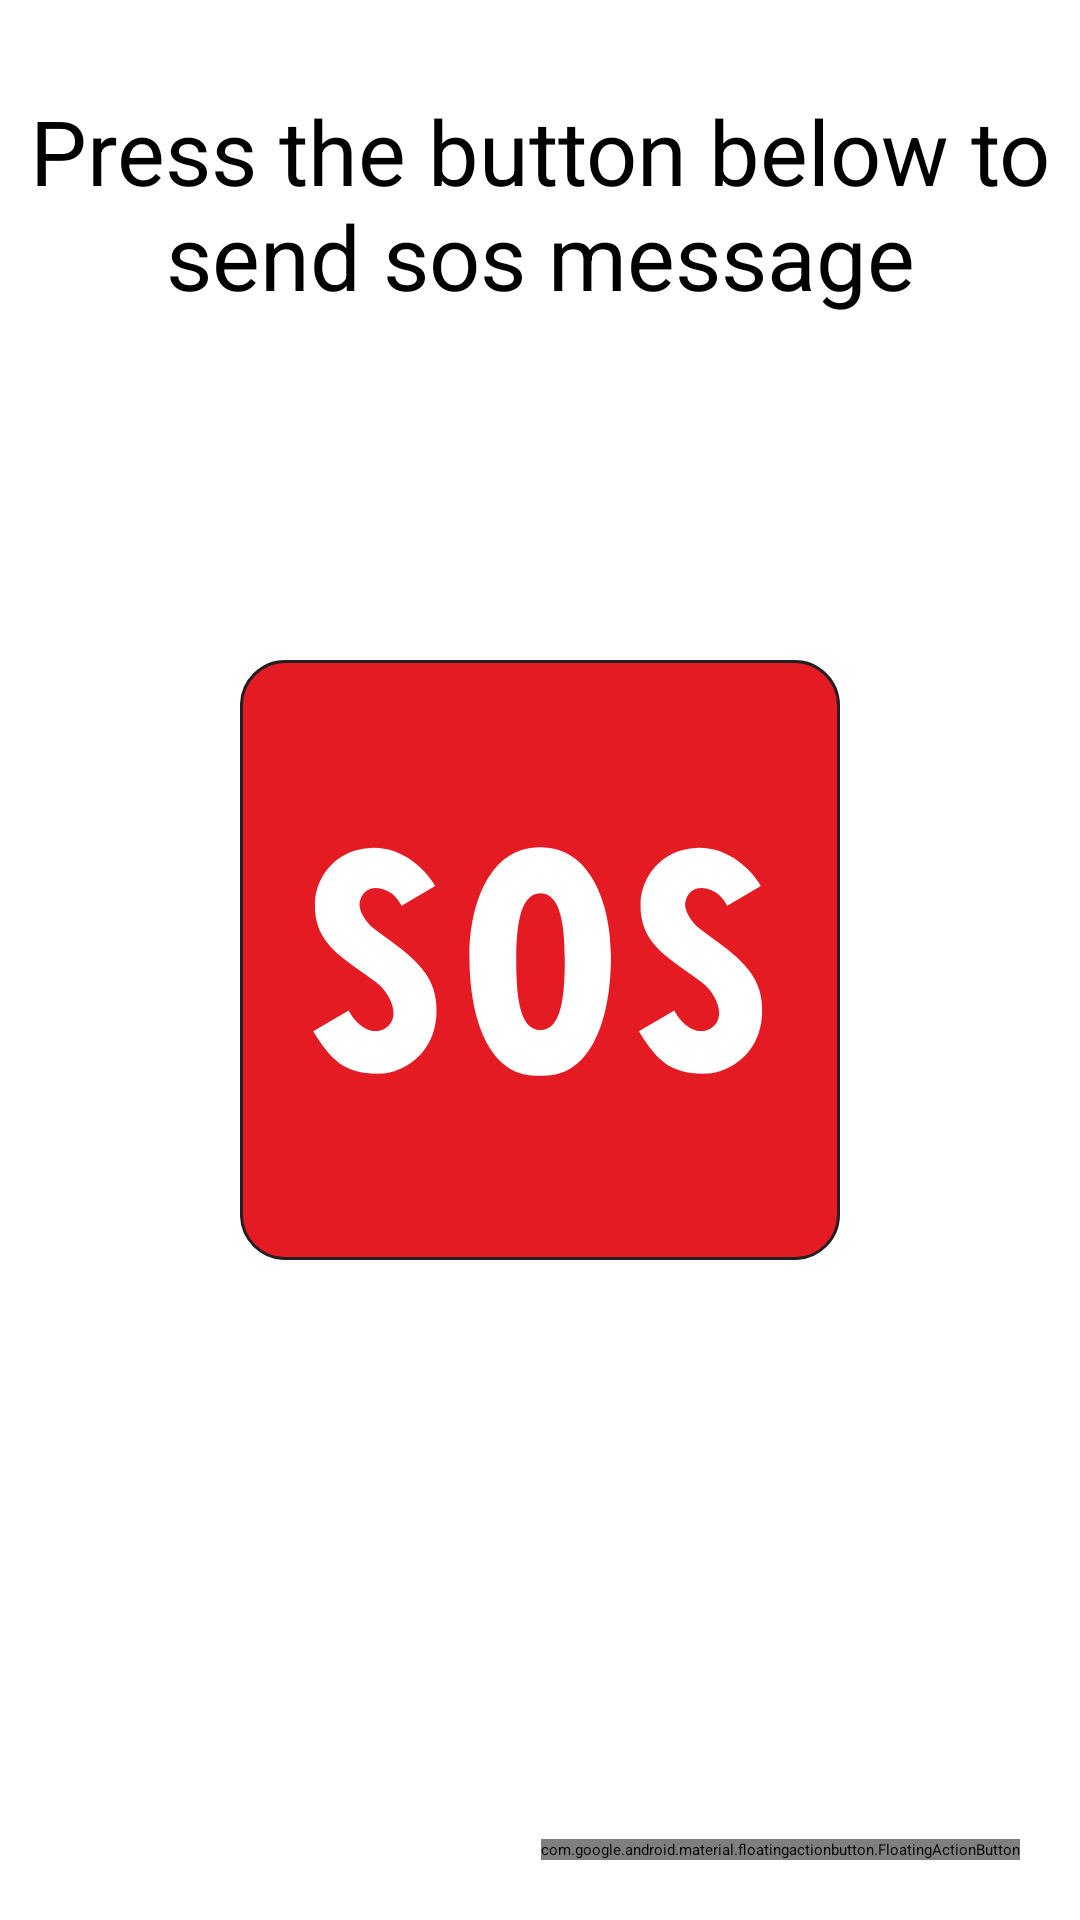

This screen was rendered from an Android layout file. Write that file and the resources it references.
<!-- AndroidManifest.xml: application theme Theme.SOSApplication -->
<!-- res/layout/activity_main.xml -->
<?xml version="1.0" encoding="utf-8"?>
<RelativeLayout
    xmlns:android="http://schemas.android.com/apk/res/android"
    xmlns:tools="http://schemas.android.com/tools"
    xmlns:app="http://schemas.android.com/apk/res-auto"
    android:layout_width="match_parent"
    android:layout_height="match_parent"
    tools:context=".MainActivity">
    <LinearLayout
        android:layout_width="match_parent"
        android:layout_height="match_parent"
        android:orientation="vertical"
        >

        <TextView
            android:layout_marginTop="30dp"
            android:textColor="@color/black"
            android:textSize="30sp"
            android:textAlignment="center"
            android:layout_width="wrap_content"
            android:layout_height="wrap_content"
            android:text="@string/info"
            app:layout_constraintBottom_toBottomOf="parent"
            app:layout_constraintStart_toStartOf="parent"
            app:layout_constraintEnd_toEndOf="parent"
            app:layout_constraintTop_toTopOf="parent" />

    </LinearLayout>
    <ImageView
        android:id="@+id/sos_button"
        android:layout_centerInParent="true"
        android:layout_marginTop="30dp"
        android:layout_width="200dp"
        android:layout_height="200dp"
        android:layout_gravity="center"
        android:elevation="10dp"
        android:src="@drawable/sos_button"
        />

    <com.google.android.material.floatingactionbutton.FloatingActionButton
        android:id="@+id/floatingBtn"
        android:layout_width="wrap_content"
        android:layout_height="wrap_content"
        android:layout_alignParentEnd="true"
        android:layout_alignParentBottom="true"
        android:layout_margin="20dp"
        android:src="@drawable/baseline_add_24"
         />

</RelativeLayout>
<!-- resources referenced by this layout -->
<resources>
  <!-- drawable sos_button: vector/xml drawable (drawable, 2204 chars, omitted) -->
  <string name="info">Press the button below to send sos message</string>
  <style name="Theme.SOSApplication" parent="Theme.MaterialComponents.DayNight.DarkActionBar">
          
          <item name="colorPrimary">@color/purple_500</item>
          <item name="colorPrimaryVariant">@color/purple_700</item>
          <item name="colorOnPrimary">@color/white</item>
          
          <item name="colorSecondary">@color/teal_200</item>
          <item name="colorSecondaryVariant">@color/teal_700</item>
          <item name="colorOnSecondary">@color/black</item>
          
          <item name="android:statusBarColor">?attr/colorPrimaryVariant</item>
          
      </style>
  <!-- not gathered from this repository: default colours our renderer supplied (Android Studio template values) -->
  <color name="purple_500">#FF6200EE</color>
  <color name="purple_700">#FF3700B3</color>
  <color name="teal_200">#FF03DAC5</color>
  <color name="teal_700">#FF018786</color>
  <color name="black">#FF000000</color>
  <color name="white">#FFFFFFFF</color>
</resources>
